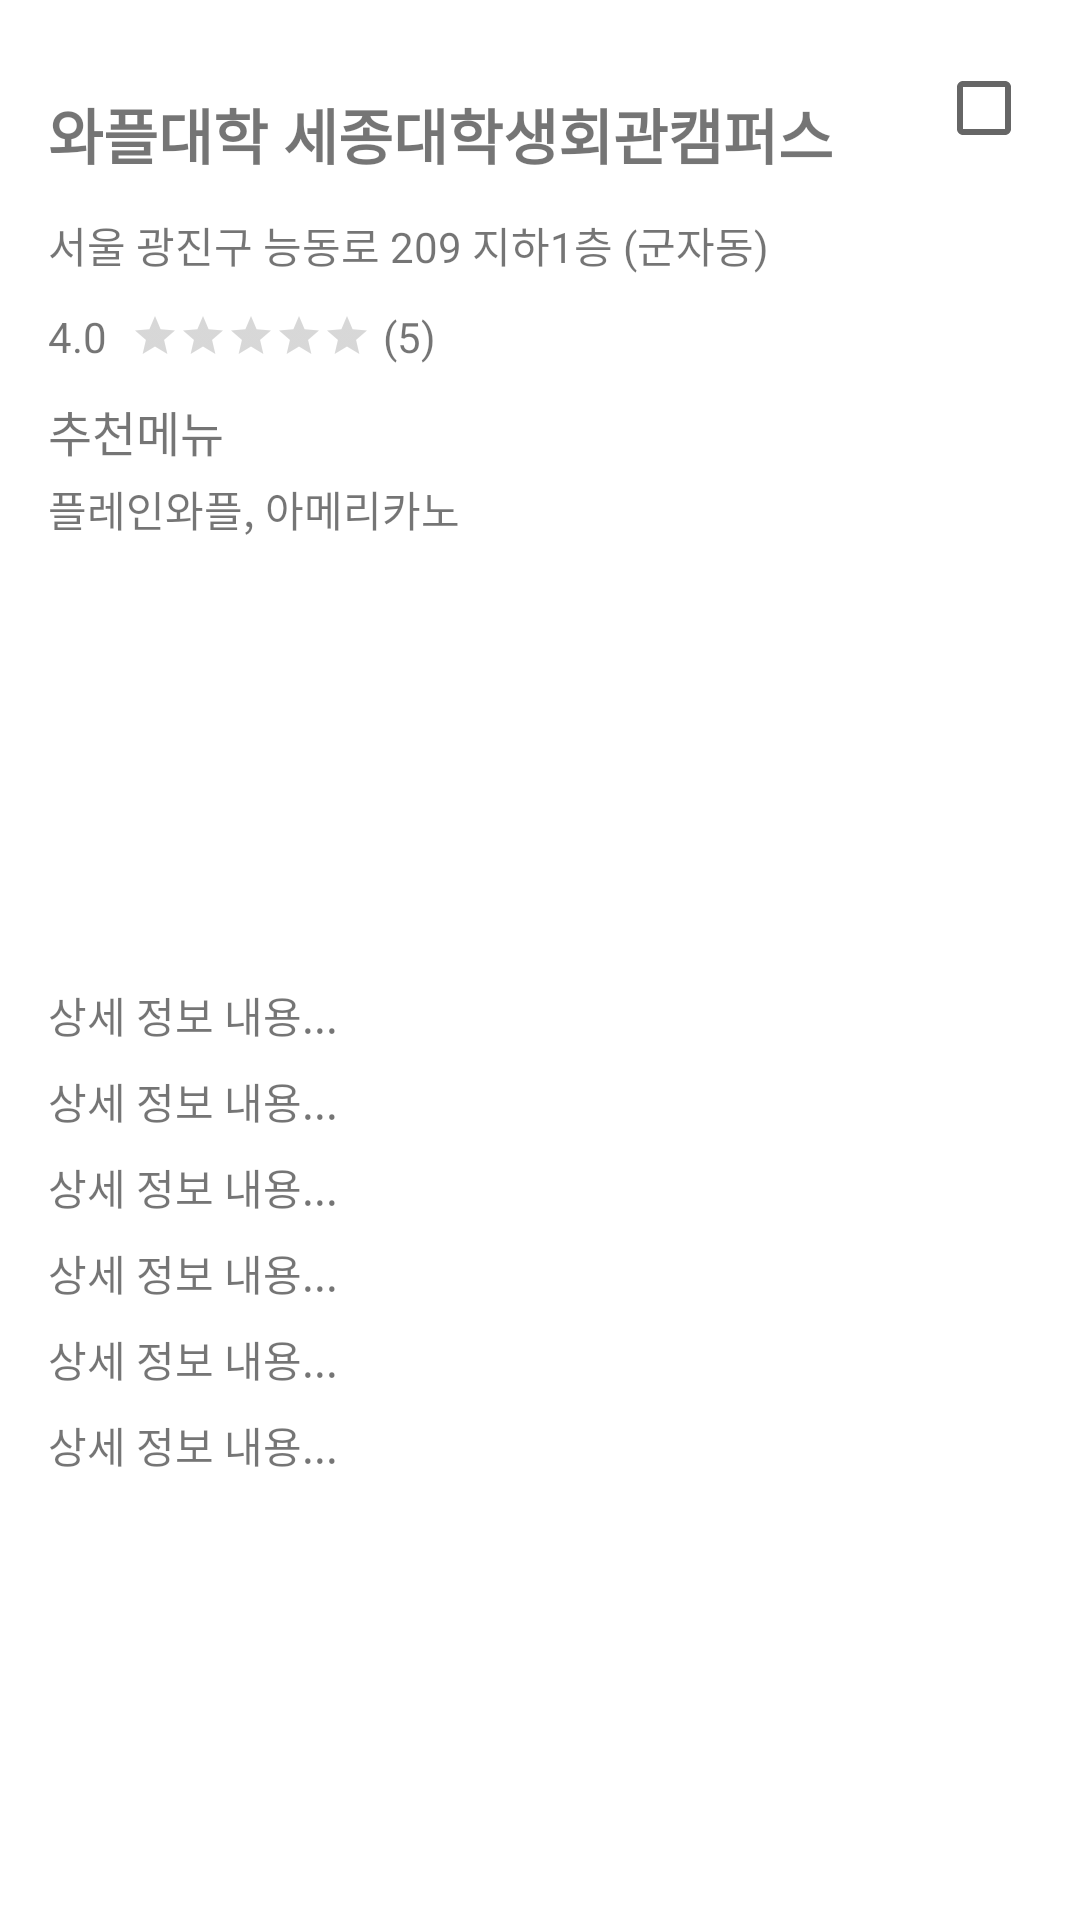

The Android layout XML behind this screen, and the referenced resources:
<!-- AndroidManifest.xml: application theme Theme.Sejongfood -->
<!-- res/layout/fragment_detail_bottom_sheet.xml -->
<?xml version="1.0" encoding="utf-8"?>
<androidx.constraintlayout.widget.ConstraintLayout xmlns:android="http://schemas.android.com/apk/res/android"
    xmlns:app="http://schemas.android.com/apk/res-auto"
    android:layout_width="match_parent"
    android:layout_height="wrap_content"
    android:padding="16dp"
    android:paddingHorizontal="24dp">

    <androidx.constraintlayout.widget.ConstraintLayout
        android:id="@+id/header_layout"
        android:layout_width="match_parent"
        android:layout_height="wrap_content"
        android:paddingBottom="8dp"
        app:layout_constraintEnd_toEndOf="parent"
        app:layout_constraintStart_toStartOf="parent"
        app:layout_constraintTop_toTopOf="parent">

        <View
            android:id="@+id/bottom_sheet_handle"
            android:layout_width="40dp"
            android:layout_height="4dp"
            android:background="@drawable/bottom_sheet_handle"
            app:layout_constraintEnd_toEndOf="parent"
            app:layout_constraintStart_toStartOf="parent"
            app:layout_constraintTop_toTopOf="parent" />

        <TextView
            android:id="@+id/text_view_title"
            android:layout_width="0dp"
            android:layout_height="wrap_content"
            android:layout_marginTop="10dp"
            android:text="와플대학 세종대학생회관캠퍼스"
            android:textSize="20sp"
            android:textStyle="bold"
            app:layout_constraintEnd_toStartOf="@id/checkbox_wish"
            app:layout_constraintStart_toStartOf="parent"
            app:layout_constraintTop_toBottomOf="@id/bottom_sheet_handle" />

        <CheckBox
            android:id="@+id/checkbox_wish"
            android:layout_width="wrap_content"
            android:layout_height="wrap_content"
            app:layout_constraintTop_toBottomOf="@id/bottom_sheet_handle"
            app:layout_constraintEnd_toEndOf="parent"/>

        <TextView
            android:id="@+id/text_view_basic_info"
            android:layout_width="0dp"
            android:layout_height="wrap_content"
            android:layout_marginTop="12dp"
            android:text="서울 광진구 능동로 209 지하1층 (군자동)"
            app:layout_constraintEnd_toEndOf="parent"
            app:layout_constraintStart_toStartOf="parent"
            app:layout_constraintTop_toBottomOf="@id/text_view_title" />

        <TextView
            android:id="@+id/text_ratring"
            android:layout_width="wrap_content"
            android:layout_height="wrap_content"
            android:text="4.0"
            app:layout_constraintTop_toTopOf="@id/ratingbar"
            app:layout_constraintBottom_toBottomOf="@id/ratingbar"
            app:layout_constraintStart_toStartOf="parent"/>

        <RatingBar
            android:id="@+id/ratingbar"
            android:layout_width="wrap_content"
            android:layout_height="wrap_content"
            style="?android:attr/ratingBarStyleSmall"
            android:layout_marginTop="12dp"
            android:layout_marginStart="8dp"
            app:layout_constraintTop_toBottomOf="@id/text_view_basic_info"
            app:layout_constraintStart_toEndOf="@id/text_ratring"/>

        <TextView
            android:id="@+id/text_review_count"
            android:layout_width="wrap_content"
            android:layout_height="wrap_content"
            android:text="(5)"
            android:layout_marginStart="4dp"
            app:layout_constraintStart_toEndOf="@id/ratingbar"
            app:layout_constraintTop_toTopOf="@id/ratingbar"
            app:layout_constraintBottom_toBottomOf="@id/ratingbar"/>

        <TextView
            android:id="@+id/text_recommend_title"
            android:layout_width="wrap_content"
            android:layout_height="wrap_content"
            android:layout_marginTop="12dp"
            android:text="추천메뉴"
            android:textSize="16sp"
            app:layout_constraintStart_toStartOf="parent"
            app:layout_constraintTop_toBottomOf="@id/ratingbar"/>

        <TextView
            android:id="@+id/text_recommend"
            android:layout_width="wrap_content"
            android:layout_height="wrap_content"
            android:layout_marginTop="4dp"
            android:text="플레인와플, 아메리카노"
            app:layout_constraintStart_toStartOf="parent"
            app:layout_constraintTop_toBottomOf="@id/text_recommend_title"/>

    </androidx.constraintlayout.widget.ConstraintLayout>

    <androidx.core.widget.NestedScrollView
        android:id="@+id/nested_scroll_view"
        android:layout_width="0dp"
        android:layout_height="wrap_content"
        app:layout_constraintBottom_toBottomOf="parent"
        app:layout_constraintEnd_toEndOf="parent"
        app:layout_constraintStart_toStartOf="parent"
        app:layout_constraintTop_toBottomOf="@id/header_layout">

        <LinearLayout
            android:layout_width="match_parent"
            android:layout_height="wrap_content"
            android:orientation="vertical">

            <TextView
                android:layout_width="match_parent"
                android:layout_height="wrap_content"
                android:layout_marginTop="8dp"
                android:text="상세 정보 내용..." />

            <TextView
                android:layout_width="match_parent"
                android:layout_height="wrap_content"
                android:layout_marginTop="8dp"
                android:text="상세 정보 내용..." />

            <TextView
                android:layout_width="match_parent"
                android:layout_height="wrap_content"
                android:layout_marginTop="8dp"
                android:text="상세 정보 내용..." />

            <TextView
                android:layout_width="match_parent"
                android:layout_height="wrap_content"
                android:layout_marginTop="8dp"
                android:text="상세 정보 내용..." />

            <TextView
                android:layout_width="match_parent"
                android:layout_height="wrap_content"
                android:layout_marginTop="8dp"
                android:text="상세 정보 내용..." />

            <TextView
                android:layout_width="match_parent"
                android:layout_height="wrap_content"
                android:layout_marginTop="8dp"
                android:text="상세 정보 내용..." />
            

        </LinearLayout>

    </androidx.core.widget.NestedScrollView>

</androidx.constraintlayout.widget.ConstraintLayout>
<!-- resources referenced by this layout -->
<resources>
  <style name="Theme.Sejongfood" parent="Base.Theme.Sejongfood" />
  <style name="Base.Theme.Sejongfood" parent="Theme.AppCompat.Light.NoActionBar">
          <item name="android:windowBackground">@color/white</item>
      </style>
  <!-- not gathered from this repository: default colours our renderer supplied (Android Studio template values) -->
  <color name="white">#FFFFFFFF</color>
</resources>
